Labelled photos from "dataset", an image-classification folder in CamisaoLucas/classification_model. The possible labels are: bioclastic grainstone, mudstone, oolite, wackestone.

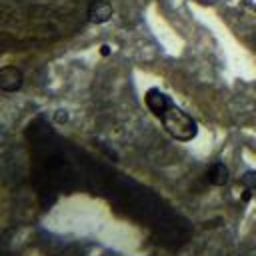
Label: wackestone

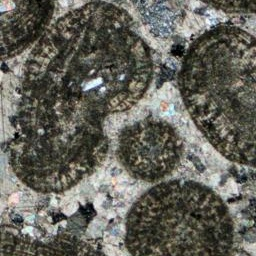
Label: oolite

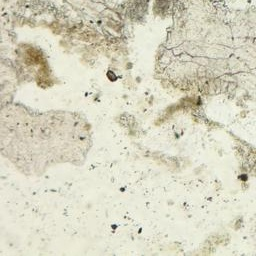
Label: bioclastic grainstone

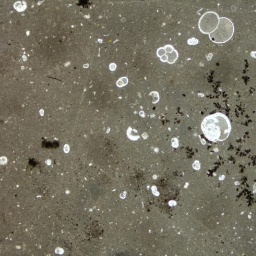
Label: mudstone

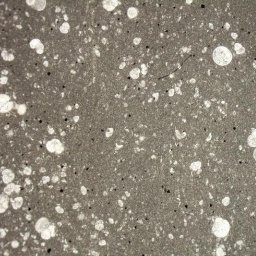
Label: mudstone

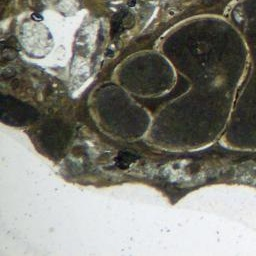
Label: wackestone
